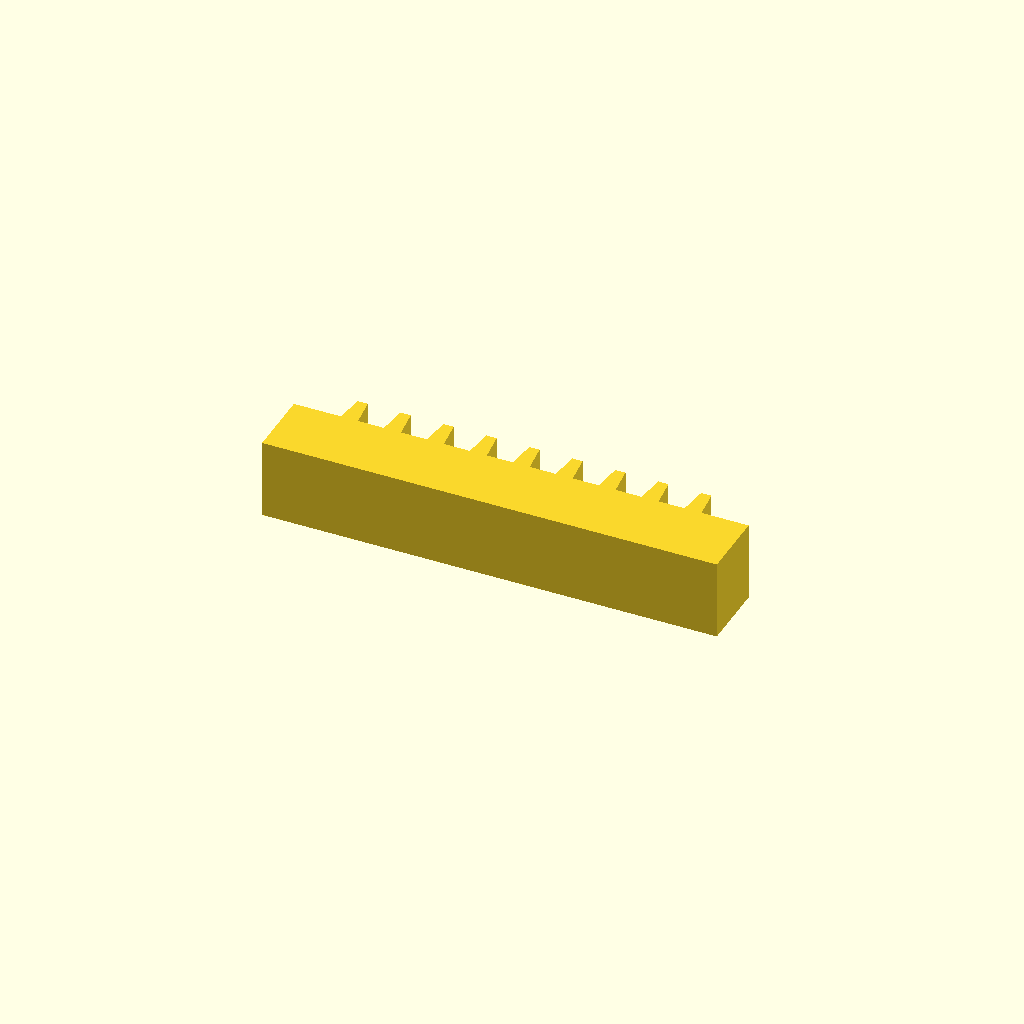
Cell 1: rendered with the file's own defaults.
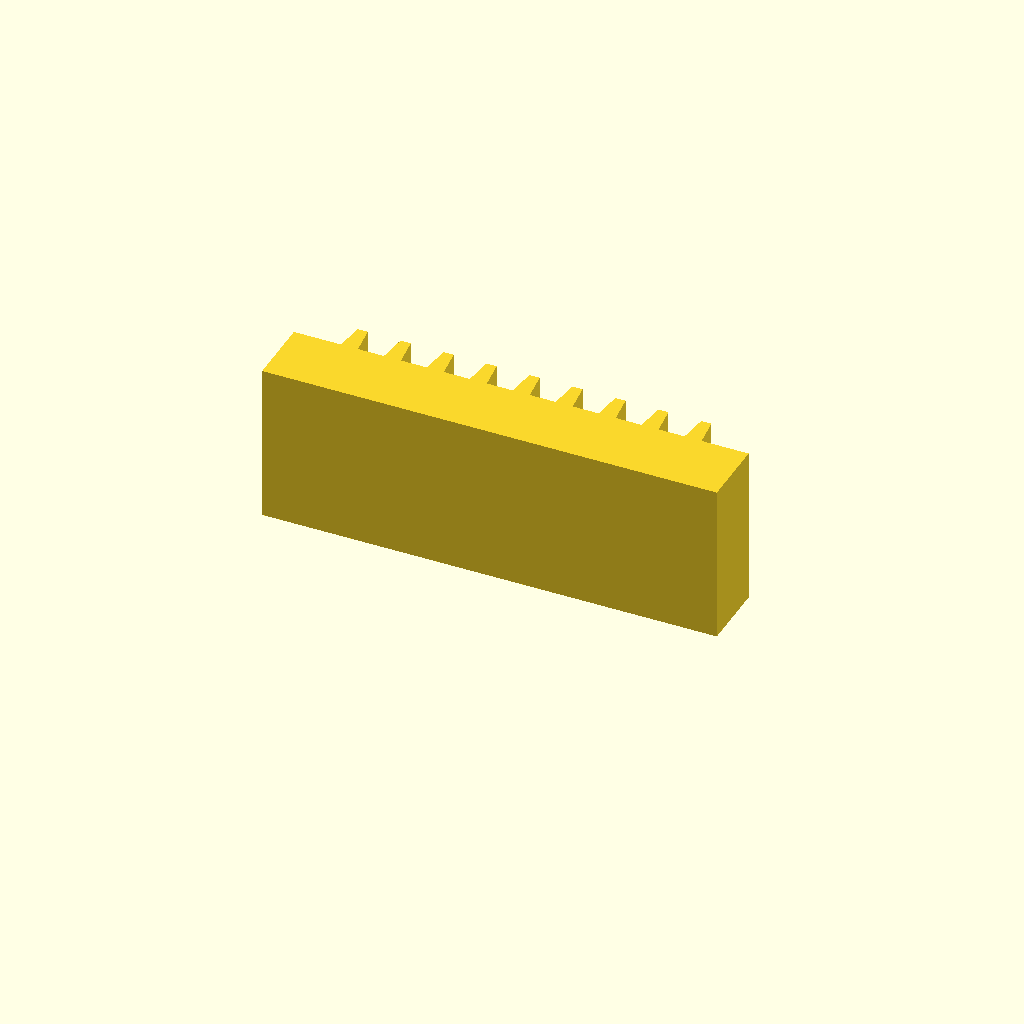
Cell 2: the same model with profile_height = 28.
One fixed orthographic camera (rotation 55°, 0°, 25°; colour scheme Cornfield) for every cell.
The OpenSCAD source (optional_data/data/sketch1/rackbars/part_0032.scad):
$fn = 32;

// ----------------------------------------------------------------------
// Gear rack: 9 teeth on a 80 mm bar, pitch 7.56 mm
// ----------------------------------------------------------------------

// --- parameters (mm) ---
profile_height = 14;      // extrusion height
profile_points = 40;      // points of the closed outline

profile = [[0, 0], [80, 0], [80, 12], [71.722, 12], [71.122, 17], [69.322, 17], [68.722, 12], [64.167, 12], [63.567, 17], [61.767, 17], [61.167, 12], [56.611, 12], [56.011, 17], [54.211, 17], [53.611, 12], [49.056, 12], [48.456, 17], [46.656, 17], [46.056, 12], [41.5, 12], [40.9, 17], [39.1, 17], [38.5, 12], [33.944, 12], [33.344, 17], [31.544, 17], [30.944, 12], [26.389, 12], [25.789, 17], [23.989, 17], [23.389, 12], [18.833, 12], [18.233, 17], [16.433, 17], [15.833, 12], [11.278, 12], [10.678, 17], [8.878, 17], [8.278, 12], [0, 12]];  // single closed polygon, 40 points, counter clockwise

// --- the one profile operation ---
linear_extrude(height = profile_height) polygon(points = profile);
Parameter table extracted from the source (name, type, default, range or options):
profile_height: number, default 14
profile_points: number, default 40
